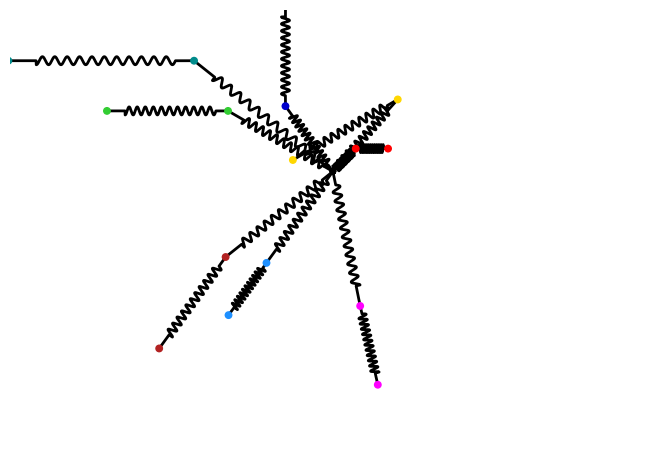

Write Python code to recreate this figure. (Note: this script raises an exception after producing the figure.)
#!/usr/bin/env python3

'''
Animated simulation of the double elastic pendulum

[redacted]
Last updated: 11-30-2020

Adapted from https://scipython.com/blog/the-spring-pendulum/ and
https://jakevdp.github.io/blog/2012/08/18/matplotlib-animation-tutorial/

'''

from numpy import sin, cos
import numpy as np
import matplotlib.pyplot as plt
from scipy.integrate import odeint
from matplotlib.patches import Circle

# Gravitational acceleration (m/s^2)
G = 9.81

class DoubleElastic:

# Python class for the double elastic pendulum.

# Initial state is [a, b, alpha, beta, a_dot, b_dot, alpha_dot, beta_dot],
# where a and b are the respective lengths of the pendulum arms, alpha and
# beta are the angles between each arm and the vertical, and a_dot etc. are
# the time derivatives of these quantities. 

    def __init__(self,
                 init_state=[4, 4, 3*np.pi/4, np.pi/2, 0, 0, 0, 0],
                 L1=4.0,  # equilibrium length of arm 1 (m)
                 L2=4.0,  # equilibrium length of arm 2 (m)
                 K1=35,   # spring constant 1 (kg/s^2)
                 K2=35,  # spring constant 2 (kg/s^2)
                 M1=8.0,  # mass of bob 1 (in kg)
                 M2=8.0,  # mass of bob 2 (in kg)
                 dt=0.02,
                 color='r', # color of pendulum trail
                 trail_secs=2.0, # duration (seconds) of trail
                 origin=(0, 0)): # coordinates of pendulum anchor
            self.origin = origin
            self.state = np.asarray(init_state, dtype='float')
            self.position = self.get_position()
            self.color = color
            self.x2_trajectory = np.array(self.position[0][2])
            self.y2_trajectory = np.array(self.position[1][2])
            self.params = (L1, L2, K1, K2, M1, M2)
            self.dt = dt
            self.max_trail = int(trail_secs / dt)


    def get_position(self):
    #Convert the state array to Cartesian coordinates
        x = np.cumsum([self.origin[0],
                       self.state[0] * sin(self.state[2]),
                       self.state[1] * sin(self.state[3])])
        y = np.cumsum([self.origin[1],
                       -self.state[0] * cos(self.state[2]),
                       -self.state[1] * cos(self.state[3])])
        return (x, y)

    def dstate_dt(self, state, t):
    # Compute the derivative of the given state
    # These are the equations of motion for the double elastic pendulum
        (L1, L2, K1, K2, M1, M2) = self.params

        dydx = np.zeros_like(state)

        del_ = state[2] - state[3]
        dydx[0] = state[4]
        dydx[1] = state[5]
        dydx[2] = state[6]
        dydx[3] = state[7]
        dydx[4] = (state[0] * state[6] ** 2) + G * (np.cos(state[2])) \
                  - (K1 / M1) * (state[0] - L1) + (K2 / M1) * (state[1] - L2) \
                  * np.cos(del_)
        dydx[5] = (state[1] * state[7] ** 2) - (K2 / M2) * (state[1] - L2) \
                  - (K2 / M1) * (state[1] - L2) + (K1 / M1) * (state[0] - L1) \
                  * np.cos(del_)
        dydx[6] = (-1 / state[0]) * (2 * state[4] * state[6] + G * np.sin(state[2]) \
                  + (K2 / M1) * (state[1] - L2) * np.sin(del_))
        dydx[7] = (-1 / state[1]) * (2 * state[5] * state[7] - (K1 / M1) * \
                  (state[0] - L1) * np.sin(del_))

        return dydx

    def make_plot(self, i):
        # Plot the pendulum arms (springs)
        self.plot_spring(self.position[0][0], self.position[1][0], self.state[2], self.state[0])
        self.plot_spring(self.position[0][1], self.position[1][1], self.state[3], self.state[1])

        # Circles representing the anchor points and the bobs
        r = 0.4 # Radius of each bob
        self.c0 = Circle((self.position[0][0], self.position[1][0]), r, fc='k', zorder=10)
        self.c1 = Circle((self.position[0][1], self.position[1][1]), r, fc=self.color, ec=self.color, zorder=10)
        self.c2 = Circle((self.position[0][2], self.position[1][2]), r, fc=self.color, ec=self.color, zorder=10)
        ax.add_patch(self.c0)
        ax.add_patch(self.c1)
        ax.add_patch(self.c2)

        self.plot_trail(i)

        # Set the bounds of the axes
        ax.set_xlim(-40, 40)
        ax.set_ylim(-35, 20)
        ax.set_aspect('equal', adjustable='box')
        plt.axis('off')

    def plot_spring(self, x_origin, y_origin, angle, length):
        rs, ns = 0.5, 15 # Spring turn radius, number of turns
        Ns = 1000 # Number of data points for the helix
        ipad1, ipad2 = 100, 150 # Padding (no coils) near anchor and bob
        w = np.linspace(0, length, Ns)
        xp = np.zeros(Ns) # Set up the helix along the x-axis...
        xp[ipad1:-ipad2] = rs * np.sin(2 * np.pi * ns * w[ipad1:-ipad2] / length)
        # ...then rotate it to align with  the pendulum and plot
        R = np.array([[np.cos(angle), -np.sin(angle)],
                      [np.sin(angle), np.cos(angle)]])
        xs, ys = - R @ np.vstack((xp, w))
        ax.plot(x_origin + xs, y_origin + ys, c='k', lw=2)

    def plot_trail(self, i):
        # Trail is divided into ns segments and plotted as fading line.

        ns = 15 # Number of segments in the trail
        s = self.max_trail // ns

        for j in range(ns):
            imin = i - (ns - j) * s
            if imin < 0:
                continue
            imax = imin + s + 1

            # The fading looks better if we square the fractional length
            # along the trail.
            alpha = (j / ns) ** 2

            # Plot the trail
            ax.plot(self.x2_trajectory[imin:imax], self.y2_trajectory[imin:imax],
                    c=self.color, solid_capstyle='butt', lw=2, alpha=alpha)

    def step(self):
        # Execute one time step of length dt and update state
        self.state = odeint(self.dstate_dt, self.state, [0, self.dt])[1]
        self.position = self.get_position() # Update Cartesian coordinates

        # Append new x2, y2 to trajectory (for plotting the trail)
        self.x2_trajectory = np.append(self.x2_trajectory, self.position[0][2])
        self.y2_trajectory = np.append(self.y2_trajectory, self.position[1][2])


tmax, dt = 20, 0.04#0.04 #  Running time of animation, increment interval
t = np.arange(0, tmax + dt, dt) # Time array
pendulum1 = DoubleElastic(init_state=[4, 4, 3 * np.pi / 4, np.pi / 2, 0, 0, 0, 0], dt=dt)
pendulum2 = DoubleElastic(init_state=[15, 15, -2 * np.pi / 3, -np.pi / 2, 0, 0, 0,0], color='limegreen', dt=dt)
pendulum3 = DoubleElastic(init_state=[17, 10, 0.2, 0.22, 0, 0, 0,0], color='fuchsia', dt=dt)
pendulum4 = DoubleElastic(init_state=[10, 13, -4 * np.pi / 5, np.pi, 0, 0, 0,0], K1=75, K2=75,color='mediumblue', dt=dt)
pendulum5 = DoubleElastic(init_state=[12, 15, 2.3 * np.pi / 3, -np.pi / 3, 0, 0, 0,0], color='gold', dt=dt)
pendulum6 = DoubleElastic(init_state=[14, 8, -np.pi / 5, -np.pi / 5, 0, 0, 0,0], K1=100, K2=100, color='dodgerblue', dt=dt)
pendulum7 = DoubleElastic(init_state=[17, 14, -2 * np.pi / 7, -np.pi / 5, 0, 0, 0,0], K1=80, K2=80,color='firebrick', dt=dt)
pendulum8 = DoubleElastic(init_state=[22, 23, -5 * np.pi / 7, -np.pi / 2, 0, 0, 0,0], color='darkcyan', dt=dt)

fps = 25 # Frames per second
di = int(1/fps/dt)
fig = plt.figure(figsize=(8.33333333, 6.25), dpi=72)
ax = fig.add_subplot(111)

# Plot current state of pendulum objects
for i in range(0, t.size, di):
    print(i // di, '/', t.size // di)
    pendulum1.make_plot(i)
    pendulum1.step()
    pendulum2.make_plot(i)
    pendulum2.step()
    pendulum3.make_plot(i)
    pendulum3.step()
    pendulum4.make_plot(i)
    pendulum4.step()
    pendulum5.make_plot(i)
    pendulum5.step()
    pendulum6.make_plot(i)
    pendulum6.step()
    pendulum7.make_plot(i)
    pendulum7.step()
    pendulum8.make_plot(i)
    pendulum8.step()

    # Save image frames for conversion to GIF
    plt.savefig('frames/_testimg{:04d}.png'.format(i // di), dpi=72)

    # Clear the Axes ready for the next image frame.
    plt.cla()
